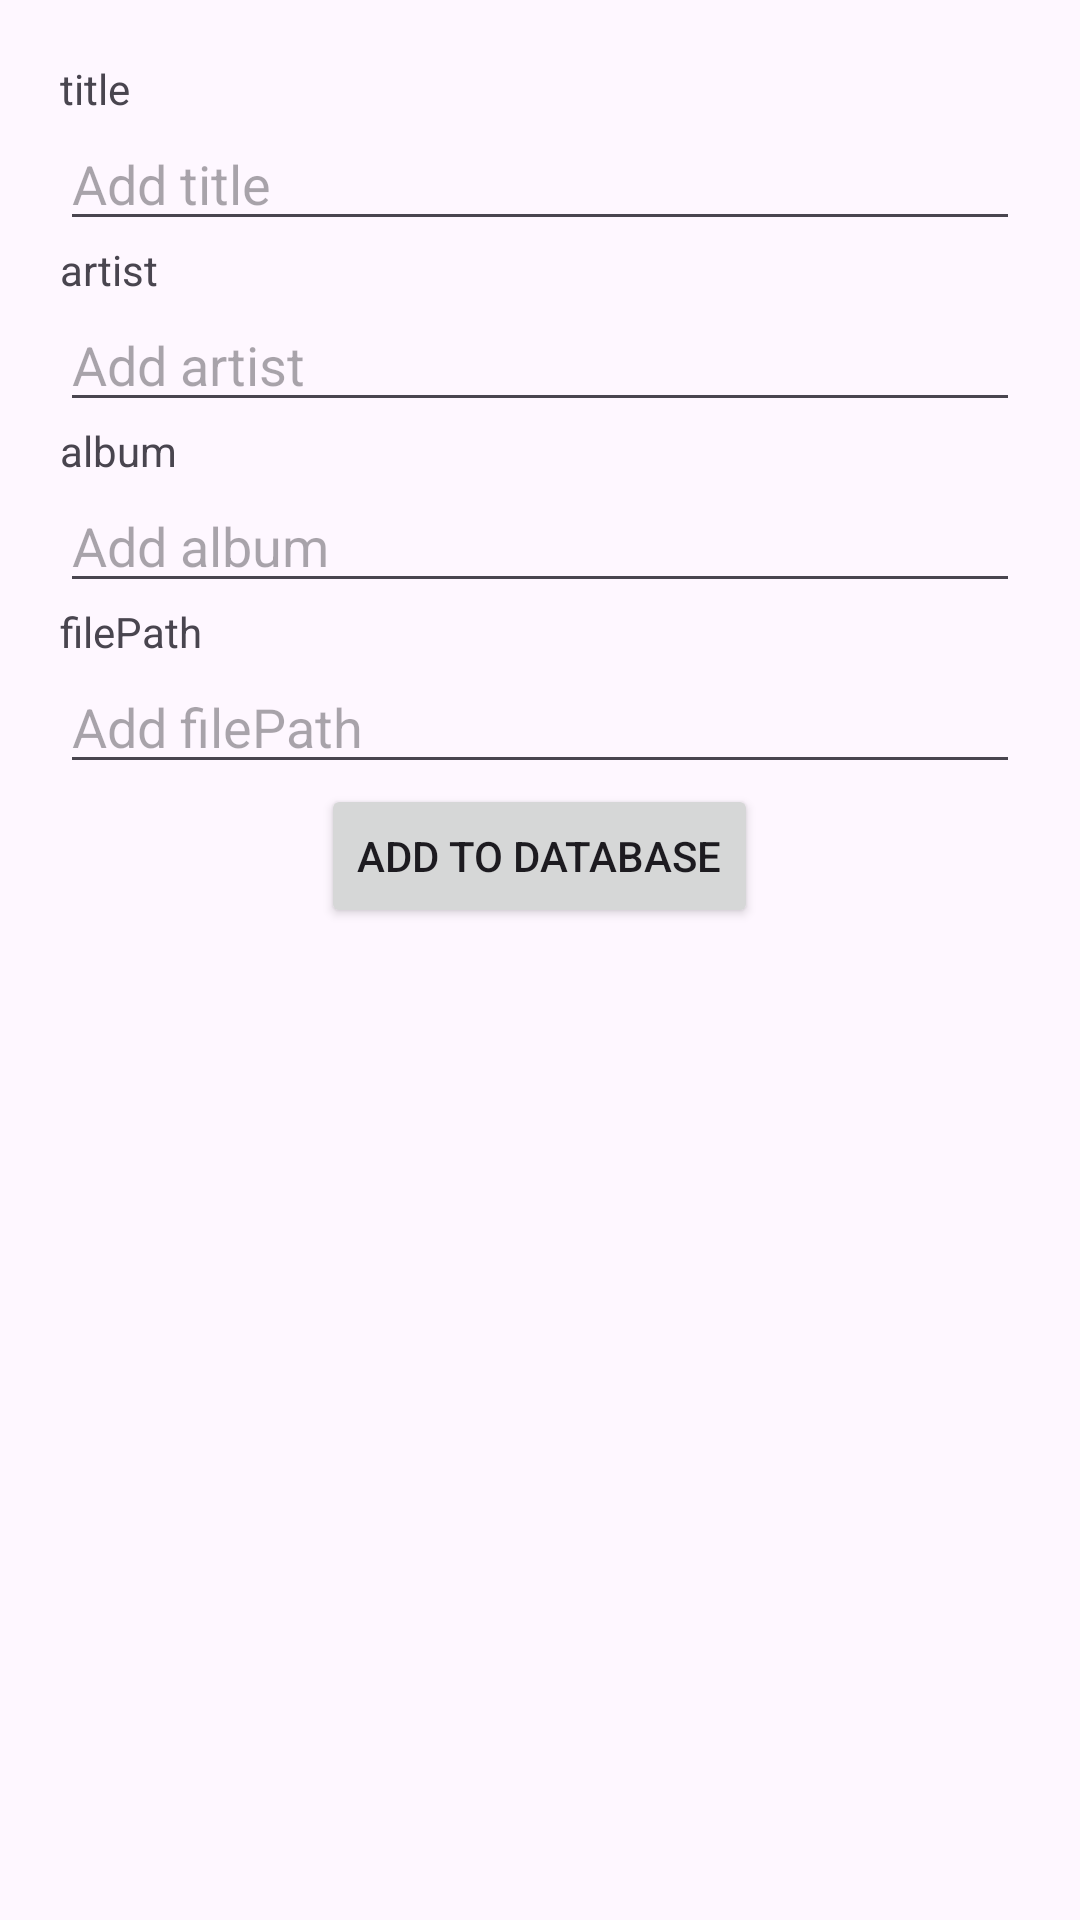

Android layout source for this screen:
<!-- AndroidManifest.xml: application theme Theme.RoomDatabase_Lite -->
<!-- res/layout/activity_add_song.xml -->
<?xml version="1.0" encoding="utf-8"?>
<LinearLayout xmlns:android="http://schemas.android.com/apk/res/android"
    xmlns:app="http://schemas.android.com/apk/res-auto"
    android:layout_width="match_parent"
    android:layout_height="wrap_content"
    android:backgroundTint="@color/orange_red"
    android:padding="20dp"
    android:orientation="vertical">

    <TextView
        android:id="@+id/tv_title_add"
        android:layout_width="match_parent"
        android:layout_height="wrap_content"
        android:text="title" />

    <EditText
        android:id="@+id/ed_title_add"
        android:layout_width="match_parent"
        android:layout_height="wrap_content"
        android:hint="Add title"/>

    <TextView
        android:id="@+id/tv_artist_add"
        android:layout_width="match_parent"
        android:layout_height="wrap_content"
        android:text="artist" />

    <EditText
        android:id="@+id/ed_artist_add"
        android:layout_width="match_parent"
        android:layout_height="wrap_content"
        android:hint="Add artist"/>

    <TextView
        android:id="@+id/tv_album_add"
        android:layout_width="match_parent"
        android:layout_height="wrap_content"
        android:text="album" />

    <EditText
        android:id="@+id/ed_album_add"
        android:layout_width="match_parent"
        android:layout_height="wrap_content"
        android:hint="Add album"/>

    <TextView
        android:id="@+id/tv_filePath_add"
        android:layout_width="match_parent"
        android:layout_height="wrap_content"
        android:text="filePath" />

    <EditText
        android:id="@+id/ed_filePath_add"
        android:layout_width="match_parent"
        android:layout_height="wrap_content"
        android:hint="Add filePath"/>

    <Button
        android:id="@+id/btn_add_song_add"
        android:layout_width="wrap_content"
        android:layout_height="wrap_content"
        android:layout_gravity="center"
        android:text="Add to database"/>
</LinearLayout>
<!-- resources referenced by this layout -->
<resources>
  <style name="Theme.RoomDatabase_Lite" parent="Base.Theme.RoomDatabase_Lite" />
  <style name="Base.Theme.RoomDatabase_Lite" parent="Theme.Material3.DayNight.NoActionBar">
          
          
      </style>
</resources>
